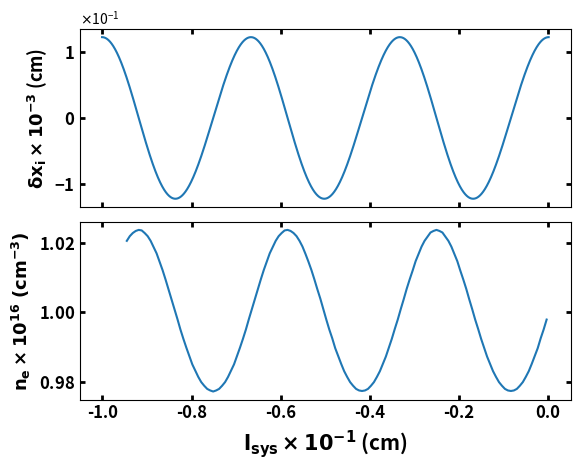

The script that saved this image:
import numpy as np
import scipy as sp
import matplotlib.pyplot as plt
import scipy.constants as cn
from scipy.interpolate import make_interp_spline
import cmath
from matplotlib.ticker import ScalarFormatter

# all in cgs units
# -----enter number density n------------------------------------------------
num_den = 1e16      # units is in cm^-3
# calculating plasma frequency
me = cn.electron_mass*(1e3)
print("me: in g ", me)
e = cn.elementary_charge*(3.0e9)
print("e: in statcoloumb ", e)
c = cn.speed_of_light * 1e2
print("c: ", c)
# wpe = np.sqrt((4.0*cn.pi*num_den)/me) * e
wpe = 5.64e4*np.sqrt(num_den)
print("wpe: ", wpe)
lamblas = 1e-4                  # laser wavelength in cm
print("laser wavelength: ", lamblas)
k0 = 2.0*cn.pi/lamblas
# print(wpe)
w0 = (2.0*cn.pi*c)/lamblas     # this is laser frequency
print("w0: ", w0)
t0 = (2.0*cn.pi)            # dimless
tl = 600.0/(cn.pi)        # dimless this is the finite duration of laser pulse
print("tl, T0: s ", tl/w0, t0/w0, tl/t0)
eta = np.sqrt(1.0 - (wpe/w0)**2)    # this is refrective index of plasma
# eta = 1.0

print("eta: ", eta)
vg = c/eta
print("vg: ", vg)        # speed of light in plasma
lampe = (2.0*cn.pi*vg)/wpe      # dim plasma wavelength
print("plasma wavelength:", lampe)
print("plasma wavelength/laser wavelength: ", lampe/lamblas)
nwaves = 3.0        # this will decide the system length
                    # how many plasma wavelength long is it
l = nwaves*lampe    # dim system lenght
print("l: ", l)
area = 1.0          # system area
nr = l*area*num_den # this is number of real particles
print("nr: ", nr)
#nc = 1000001          # this is number of computational particles
nc = 1000001
wgt = nr/(nc-1)         # this is the weight of each comp. particle
print("weight: ", wgt)
wgt_arr = np.zeros(nc)
wgt_arr[:] = wgt
phdel = l/(nc-1)        # this is the the distance between consecutive
                        # com. particles
com_space = np.linspace(0,l,nc)     # creating a list with comp. particles
                                    # evenly spread
# tl = 60.0/cn.pi               # this is the pulse duration
delt = 1.0/np.sqrt(2)         
# delt = 1.0
#                               # this is the polarization for the laser
                                # 1.0 means plane polarized, 1.0/sqrt(2.0)
                                # circularly polarized


def wba(t, delt, tl, lampe, lamblas):
    denom = 0.0
    arg1 = tl/(2.0*cn.pi)
    arg2 = tl/(4.0*cn.pi)
    arg3 = tl/(2.0*cn.pi + 2.0*tl)
    arg4 = tl/(2.0*cn.pi - 2.0*tl)
    arg5 = tl/(4.0*cn.pi + 2.0*tl)
    arg6 = tl/(4.0*cn.pi - 2.0*tl)
    p1 = np.sin((2.0*cn.pi*t)/tl)
    p2 = np.sin((4.0*cn.pi*t)/tl)
    p3 = np.sin((2.0*cn.pi*t + 2.0*tl*t)/tl)
    p4 = np.sin((2.0*cn.pi*t - 2.0*tl*t)/tl)
    p5 = np.sin((4.0*cn.pi*t + 2.0*tl*t)/tl)
    p6 = np.sin((4.0*cn.pi*t - 2.0*tl*t)/tl)

    denom = (((3.0/8.0)*t - arg1*p1/2.0 + arg2*p2/8.0) + (2.0*(delt**2)-1.0) *(3.0*np.sin(2.0*t)/(16.0) -(1.0/4.0)*arg3*p3 - (1.0/4.0)*arg4*p4 +(1.0/16.0)*arg5*p5 +(1.0/16.0)*arg6*p6 ))
    val = 2.0*np.sqrt((lampe)/(denom*lamblas))
    return val

# con = (3.0/16.0) + (tl**2/(4.0 * (cn.pi)**2 - 4.0 * (tl**2))) - ((2.0 * (tl**2))/(128.0 * (cn.pi**2)- 32.0 * (tl**2)))
# denom = ((3.0* (tl**2))/8.0) + (con * np.sin(2.0*tl))

v = 10.0    # this is the multiplier for deciding mag of a0.


if (delt == 1.0):
    # a0 = v * 2.0 * np.sqrt(lampe/(lamblas*denom))
    a0 = v*wba(tl, delt, tl, lampe, lamblas)
elif (delt == 1.0/np.sqrt(2)):
    a0 = v * np.sqrt((32.0*lampe)/(3.0*lamblas*tl))

#----defining how oscillator displaces when laser is passing-----------------
def xdis(t, a0, delt, tl):
    p = 0.0
    arg1 = tl/(2.0*cn.pi)
    arg2 = tl/(4.0*cn.pi)
    arg3 = tl/(2.0*cn.pi + 2.0*tl)
    arg4 = tl/(2.0*cn.pi - 2.0*tl)
    arg5 = tl/(4.0*cn.pi + 2.0*tl)
    arg6 = tl/(4.0*cn.pi - 2.0*tl)
    p1 = np.sin((2.0*cn.pi*t)/tl)
    p2 = np.sin((4.0*cn.pi*t)/tl)
    p3 = np.sin((2.0*cn.pi*t + 2.0*tl*t)/tl)
    p4 = np.sin((2.0*cn.pi*t - 2.0*tl*t)/tl)
    p5 = np.sin((4.0*cn.pi*t + 2.0*tl*t)/tl)
    p6 = np.sin((4.0*cn.pi*t - 2.0*tl*t)/tl)

    p = (a0**2 / 4.0)*(((3.0/8.0)*t - arg1*p1/2.0 + arg2*p2/8.0) + (2.0*(delt**2)-1.0) *(3.0*np.sin(2.0*t)/(16.0) -(1.0/4.0)*arg3*p3 - (1.0/4.0)*arg4*p4 +(1.0/16.0)*arg5*p5 +(1.0/16.0)*arg6*p6 ))
    val = p*(vg/w0)
    # val = p
    return val

#--------defining the force (momentum vector)----------------------
def p(x, y, z, t,a0,delt):
    f = np.zeros(3)
    # f[0] = (a0**2 / 4.0) * (np.sin((con.pi * t)/(tl))**2) * (1.0 + (2.0*(delt**2) - 1.0)*np.cos(2.0*(t-x)))
    # f[1] = delt * a0 * np.sin((con.pi*t)/(tl)) * np.sin(t-x)
    # f[2] = -np.sqrt((1.0 - delt**2)) * a0 * np.sin((con.pi*t)/(tl)) * np.cos(t-x)
    f[0] = (a0**2 / 4.0) * (np.sin((cn.pi * t)/(tl))**4) * (1.0 + (2.0*(delt**2) - 1.0)*np.cos(2.0*(t-x)))
    f[1] = delt * a0 * (np.sin((cn.pi*t)/(tl))**2) * np.sin(t-x)
    f[2] = -np.sqrt((1.0 - delt**2)) * a0 * (np.sin((cn.pi*t)/(tl))**2) * np.cos(t-x)

    return f/(1.0 + f[0]**2 + f[1]**2 + f[2]**2)

#---------defining rk-4 procedure as a function------------------------
def rk_dis(tl, tin, h):
    x_in = 0.0
    y_in = 0.0
    z_in = 0.0

    x = np.zeros(3)
    x[0] = x_in
    x[1] = y_in
    x[2] = z_in

    x_list = [x_in]
    y_list = [y_in]
    z_list = [z_in]
    t_list = [tin]

    k1 = np.zeros(3)
    k2 = np.zeros(3)
    k3 = np.zeros(3)
    k4 = np.zeros(3)

    step = int((tl-tin)/h)

    for i in range(1, step+1):

        t0 = (i-1)*h
        tnext = i*h

        f = p(x[0], x[1], x[2], t0, a0, delt)

        k1 = h*f

        f = p(x[0] + (k1[0]/2.0), x[1] + (k1[1]/2.0), x[2] + (k1[2]/2.0), t0 + (h/2.0), a0, delt)

        k2 = h*f

        f = p(x[0] + (k2[0]/2.0), x[1] + (k2[1]/2.0), x[2] + (k2[2]/2.0), t0 + (h/2.0), a0, delt)

        k3 = h*f

        f = p(x[0]+k3[0], x[1]+k3[1], x[2]+k3[2], t0+(h/2.0), a0, delt)

        k4 = h*f

        x = x + (1.0/6.0) * (k1 + 2.0*k2 + 2.0*k3 + k4)

        x_list.append(x[0])
        y_list.append(x[1])
        z_list.append(x[2])
        t_list.append(tnext)

    return x_list[step]*(vg/w0)


# xp = w0*me*(c**3)*xdis(tl, a0, delt, tl)
xp = xdis(tl, a0, delt, tl)
xp = rk_dis(tl,0.0,1e-2)
print("xmax: ", xp, 2.0*cn.pi*xp, "k_{0}*xmax:", (2.0*cn.pi*xp)/lamblas, xp/lampe)
print(r"$\delta= $",phdel)
print("xmax/lampe: ", 2.0*cn.pi*xp/lampe)
print("xmax/phdel: ", xp/phdel)

# -------pendulum model------------------------------------------------------
k = 0               # will be used to keep track of how many times did the
                    # i-th oscillator hit xp in the time that the laser took
                    # to cross the distance from i-th to 0th oscillator
tn = 0.0
ossx = np.zeros(nc) # comp. oscillator position
phii = 0.0          # this is the phase of the ith oscillator
labx = np.zeros(nc) # location in lab after laser has passed
lab = np.zeros(nc)  # location in lab before laser has passed
for i in range(nc):
    lab[i] = -(nc-i)*phdel
diff = np.zeros(nc) # the difference between oscillation position of neighbor

tsim = 0.0*tl  # time at which snapshot of the oscillators positions is
                # needed. Note: this time is taken to be t-nos*phdel
                # it is the time passed after the laser has transversed the
                # full system.

# --------binning the comp. oscillators into intevals of size xbin-----------
xbin = lampe/50.0       # size of one bin
nbin = int(l/xbin)           # no. of bins in the system length
print("xbin, nbin: ", xbin, nbin)
ndenc = np.zeros(nbin)
ndenr = np.zeros(nbin)
binspace = np.linspace(-l, 0, nbin)

bnossx = np.zeros(nbin)
bnlabx = np.zeros(nbin)
bnlab = np.zeros(nbin)
for i in range(nbin):
    bnlab[i] = -(nbin-i)*xbin

# -----density before laser hits the plasma----------------------------------
hist, bin_edges = np.histogram(lab, nbin, (-l,0))
# print(hist)
# print(bin_edges)
print(len(hist), len(bin_edges))

mean_edges = np.zeros(nbin)
for i in range(len(bin_edges)-1):
    mean_edges[i] = (bin_edges[i]+bin_edges[i+1])/2.0

for i in range(nbin):
    ndenc[i] = hist[i]/xbin
    ndenr[i] = ndenc[i]*wgt     # multipied by weight to get real density

f_ne = "{:.2e}".format(num_den)
# plt.title(r"$n_{e}=$" + f_ne)
# plt.plot(mean_edges, ndenr)
# plt.ylim(0.0, 1.5*num_den)
# plt.xlabel(r"$l_{sys}$ (cm)")
# plt.ylabel(r"$n_{e} \ (cm^{-3})$")
# plt.show()

# -------pendulum model------------------------------------------------------
for i in range(nc):
    tn = -(lab[i]*w0)/(vg)                # dimensional
    k = int((tn*(wpe/w0))/(2.0*cn.pi))   # dimensinless k in terms of dimensional
    phii = 2.0*cn.pi*k - tn*(wpe/w0)
    ossx[i] = xp*np.cos(tsim*(wpe/w0) + (phii))  # dimenional, cos arguments dimless
    labx[i] = lab[i] + ossx[i]

for i in range(nbin):
    tn = -(bnlab[i]*w0)/(vg)                # dimensional
    k = int((tn*(wpe/w0))/(2.0*cn.pi))   # dimensinless k in terms of dimensional
    phii = 2.0*cn.pi*k - tn*(wpe/w0)
    bnossx[i] = xp*np.cos(tsim*(wpe/w0) + (phii))  # dimenional, cos arguments dimless
    bnlabx[i] = bnlab[i] + bnossx[i]

#--------density profile tsim time after the laser has passed----------------
hist, bin_edges = np.histogram(labx, nbin, (-l,0))
# print(wgt*hist)
# print(bin_edges)

mean_edges = np.zeros(nbin)
for i in range(len(bin_edges)-1):
    mean_edges[i] = (bin_edges[i]+bin_edges[i+1])/2.0

for i in range(nbin):
    ndenc[i] = hist[i]/xbin
    ndenr[i] = wgt*ndenc[i]

max_num_den = max(ndenr)

print("nc: ", int(lampe*nwaves/xbin))

print(r"$t_{sim}= $"+ str(round(tsim,3))+ "      " +r"$a_{0}$ = " + str(round(a0,3)) + "     " + r"$x_{max}=$" + str(round(2.0*cn.pi*xp,3))+ "       " + r"$\lambda_{p}= $" + str(round(lampe,3)) + "        " + r"$\frac{x_{max}}{\lambda_{p}}=$"+str(round(2.0*cn.pi*xp,3)/round(lampe, 3)))


fig, axs = plt.subplots(2, sharex=True)
# fig.suptitle("a",fontweight='bold', fontsize=15)
print(lab[0], mean_edges[0], labx[0])
axs[0].plot(labx/1e-1, ossx/1e-3)
# axs[0].legend()
axs[0].set_ylabel(r"$\mathbf{\delta x_{i}\times 10^{-3}}$ (cm)", fontsize=13, fontweight='bold')
# axs[0].annotate('(b)',xy=(0.02, 0.30), xycoords='axes fraction',
#                 fontsize=14, fontweight='bold', va='top', ha='left')

axs[1].plot(mean_edges[8:]/1e-1, ndenr[8:]/1e16)
axs[1].set_ylabel(r"$\mathbf{n_{e}\times 10^{16} \ (cm^{-3})}$", fontsize=13, fontweight='bold')
axs[1].set_xlabel(r"$\mathbf{l_{sys} \times 10^{-1} }$ (cm)", fontsize=15, fontweight='bold')
# axs[1].legend()
# axs[1].set_ylim(0.0, 1.2*max_num_den)
# fig.suptitle(r"$t_{sim}= $"+ str(round(tsim,3))+ "      " +r"$a_{0}$ = " + str(round(a0,3)) + "     " + r"$x_{max}=$" + str(round(2.0*cn.pi*xp,3))+ "       " + r"$\lambda_{p}= $" + str(round(lampe,3)) + "        " + r"$\frac{x_{max}}{\lambda_{p}}=$"+str(round(2.0*cn.pi*xp,3)/round(lampe, 3)))
for ax in axs:

    ax.yaxis.set_major_formatter(ScalarFormatter(useMathText=True))
    ax.ticklabel_format(style='sci',
                        axis='both',
                        scilimits=(0, 0))  # Force scientific notation

    ax.tick_params(
        axis = 'both',
        direction = 'in',
        width = 2,
        color='black',  # Tick color
        labelcolor='k',  # Label color
        labelsize='12', #label size
        top = True,
        right = True
    )
    # Set fontweight of tick labels directly
    for label in ax.get_xticklabels() + ax.get_yticklabels():
        label.set_fontweight('bold')
    # for label in ax.get_xlabel() + ax.get_ylabel():
    #     label.set_fontsize(15)
     # Adjust legend
    ax.legend(loc='center left',
              bbox_to_anchor=(0.50, 0.25),
              frameon=False,
              fontsize=13
              )

plt.tight_layout()
plt.subplots_adjust(right=0.90)  # Leave room for the legend
plt.show()


#****************************************************************************

# for i in range(nbin):
#     xr = -i*xbin
#     xl = -(i+1)*xbin
#     counter = 0
#     for j in range(nc):

#         if (labx[j] <= xr and labx[j] > xl):
#             counter = counter + 1
#         else:
#             counter = counter
    
#     ndenc[i] = counter/xbin
